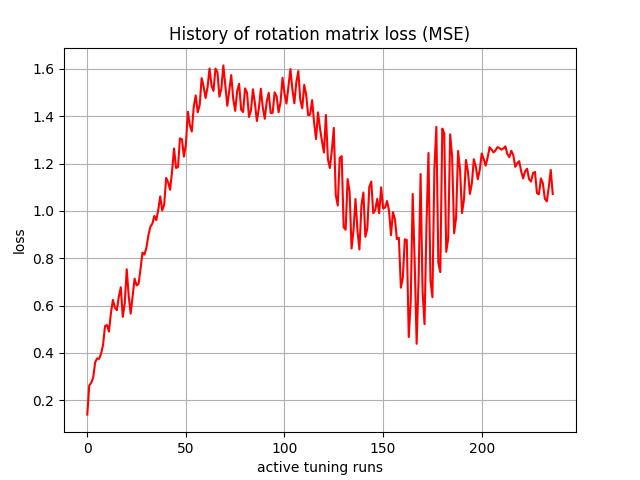

Data behind this chart, as committed beside it:
, 0
0, 0.1399
1, 0.2624
2, 0.2741
3, 0.2961
4, 0.3605
5, 0.3774
6, 0.3753
7, 0.3966
8, 0.4343
9, 0.5136
10, 0.5181
11, 0.4902
12, 0.5692
13, 0.6243
14, 0.5922
15, 0.5808
16, 0.638
17, 0.6778
18, 0.5525
19, 0.6104
20, 0.7538
21, 0.6422
22, 0.5665
23, 0.6416
24, 0.7144
25, 0.6859
26, 0.6915
27, 0.7554
28, 0.8242
29, 0.8157
30, 0.8453
31, 0.8979
32, 0.9329
33, 0.9467
34, 0.9792
35, 0.9614
36, 1.006
37, 1.062
38, 1.002
39, 1.027
40, 1.14
41, 1.122
42, 1.09
43, 1.168
44, 1.264
45, 1.182
46, 1.186
47, 1.307
48, 1.303
49, 1.23
50, 1.281
51, 1.419
52, 1.363
53, 1.336
54, 1.441
55, 1.488
56, 1.417
57, 1.448
58, 1.561
59, 1.525
... 177 more rows
